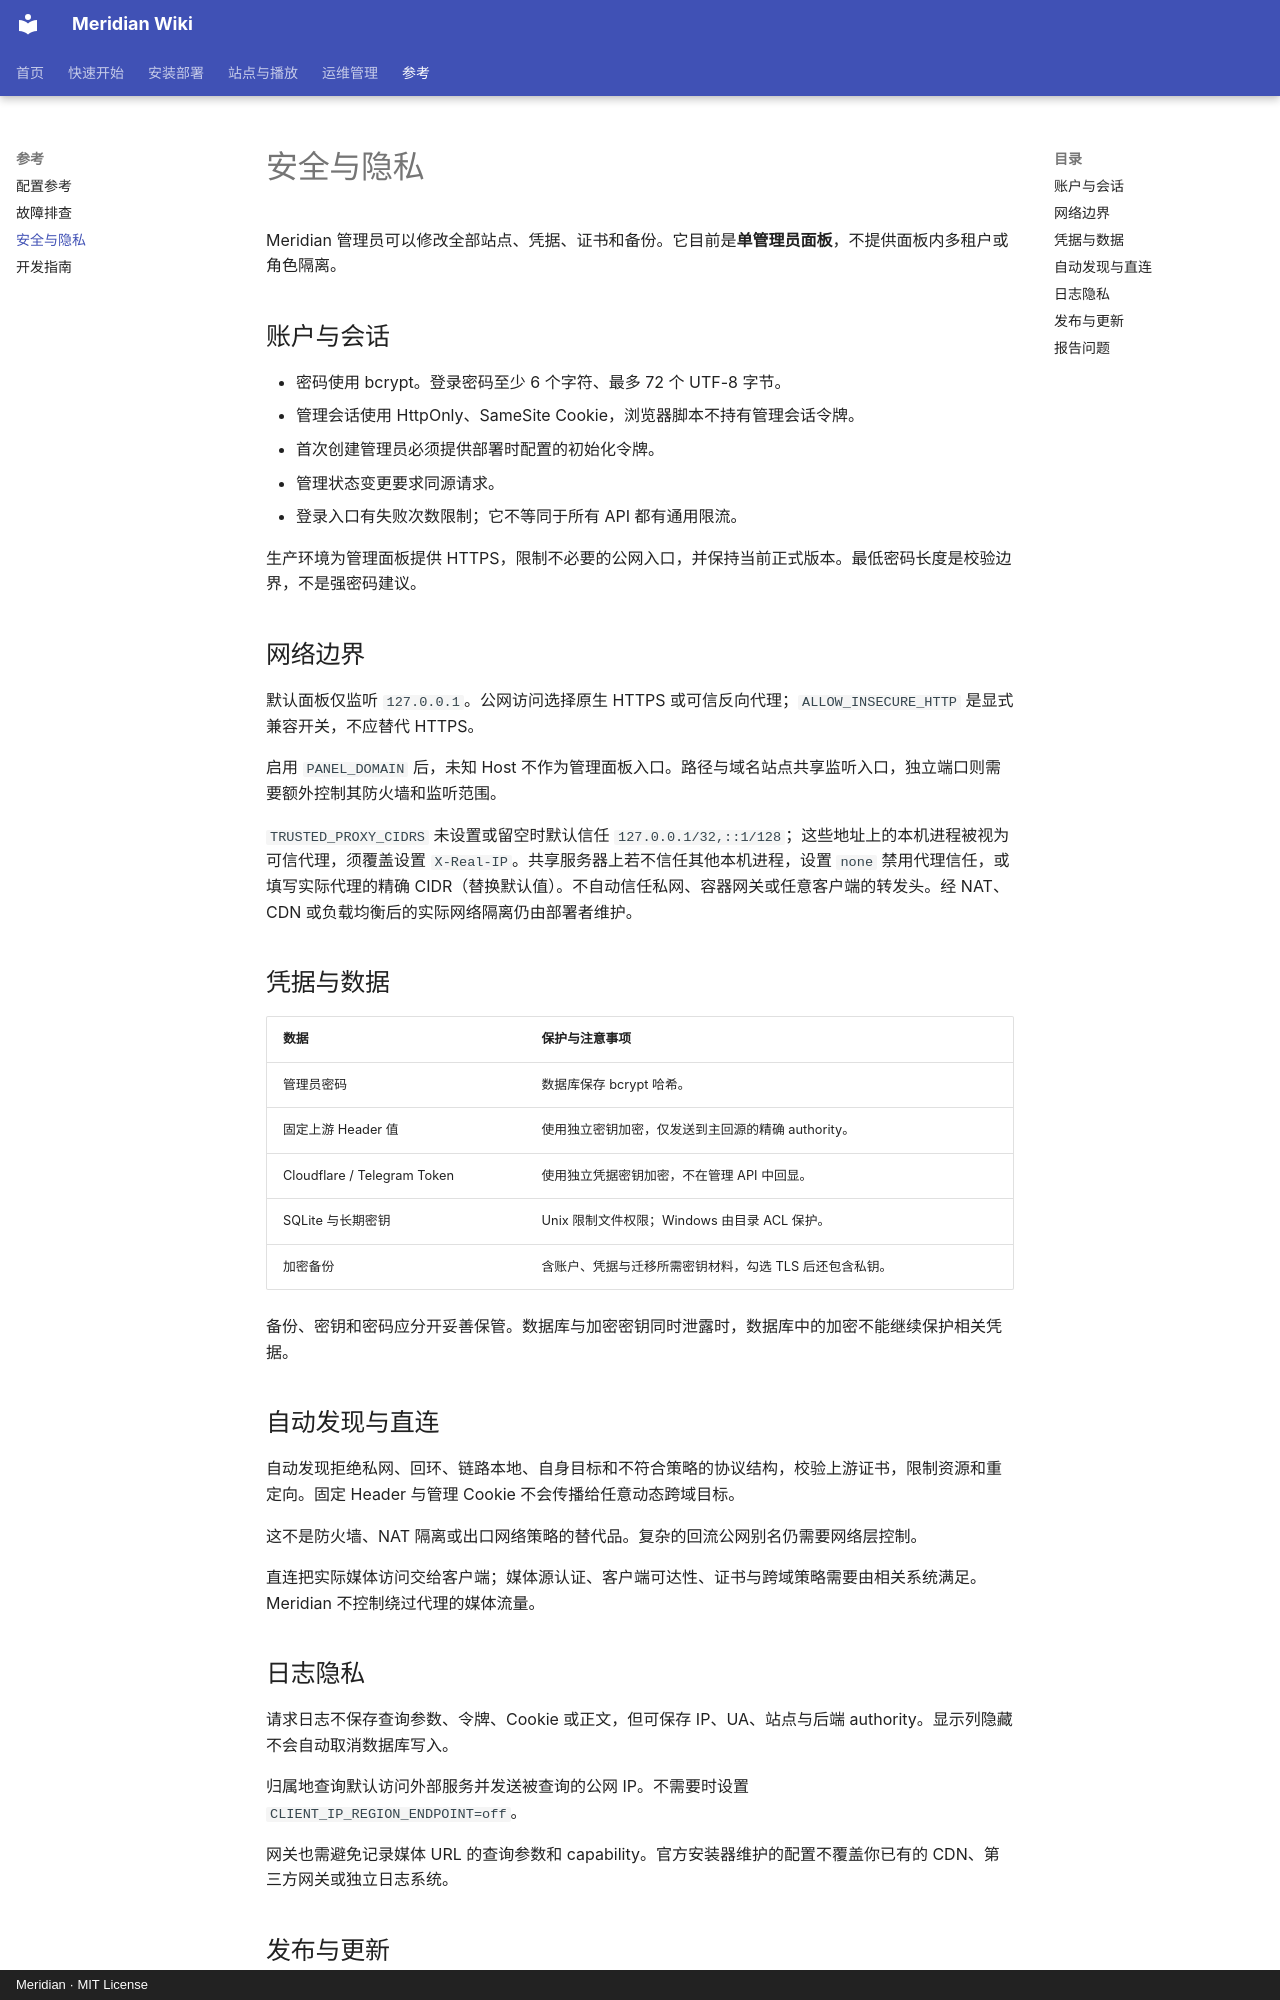

repository: SonthyR/EMBY · page: security/index.html · generator: mkdocs · copyright: Meridian · MIT License

# 安全与隐私

Meridian 管理员可以修改全部站点、凭据、证书和备份。它目前是**单管理员面板**，不提供面板内多租户或角色隔离。

## 账户与会话

- 密码使用 bcrypt。登录密码至少 6 个字符、最多 72 个 UTF-8 字节。
- 管理会话使用 HttpOnly、SameSite Cookie，浏览器脚本不持有管理会话令牌。
- 首次创建管理员必须提供部署时配置的初始化令牌。
- 管理状态变更要求同源请求。
- 登录入口有失败次数限制；它不等同于所有 API 都有通用限流。

生产环境为管理面板提供 HTTPS，限制不必要的公网入口，并保持当前正式版本。最低密码长度是校验边界，不是强密码建议。

## 网络边界

默认面板仅监听 `127.0.0.1`。公网访问选择原生 HTTPS 或可信反向代理；`ALLOW_INSECURE_HTTP` 是显式兼容开关，不应替代 HTTPS。

启用 `PANEL_DOMAIN` 后，未知 Host 不作为管理面板入口。路径与域名站点共享监听入口，独立端口则需要额外控制其防火墙和监听范围。

`TRUSTED_PROXY_CIDRS` 未设置或留空时默认信任 `127.0.0.1/32,::1/128`；这些地址上的本机进程被视为可信代理，须覆盖设置 `X-Real-IP`。共享服务器上若不信任其他本机进程，设置 `none` 禁用代理信任，或填写实际代理的精确 CIDR（替换默认值）。不自动信任私网、容器网关或任意客户端的转发头。经 NAT、CDN 或负载均衡后的实际网络隔离仍由部署者维护。

## 凭据与数据

| 数据 | 保护与注意事项 |
| --- | --- |
| 管理员密码 | 数据库保存 bcrypt 哈希。 |
| 固定上游 Header 值 | 使用独立密钥加密，仅发送到主回源的精确 authority。 |
| Cloudflare / Telegram Token | 使用独立凭据密钥加密，不在管理 API 中回显。 |
| SQLite 与长期密钥 | Unix 限制文件权限；Windows 由目录 ACL 保护。 |
| 加密备份 | 含账户、凭据与迁移所需密钥材料，勾选 TLS 后还包含私钥。 |

备份、密钥和密码应分开妥善保管。数据库与加密密钥同时泄露时，数据库中的加密不能继续保护相关凭据。

## 自动发现与直连

自动发现拒绝私网、回环、链路本地、自身目标和不符合策略的协议结构，校验上游证书，限制资源和重定向。固定 Header 与管理 Cookie 不会传播给任意动态跨域目标。

这不是防火墙、NAT 隔离或出口网络策略的替代品。复杂的回流公网别名仍需要网络层控制。

直连把实际媒体访问交给客户端；媒体源认证、客户端可达性、证书与跨域策略需要由相关系统满足。Meridian 不控制绕过代理的媒体流量。

## 日志隐私

请求日志不保存查询参数、令牌、Cookie 或正文，但可保存 IP、UA、站点与后端 authority。显示列隐藏不会自动取消数据库写入。

归属地查询默认访问外部服务并发送被查询的公网 IP。不需要时设置 `CLIENT_IP_REGION_ENDPOINT=off`。

网关也需避免记录媒体 URL 的查询参数和 capability。官方安装器维护的配置不覆盖你已有的 CDN、第三方网关或独立日志系统。
